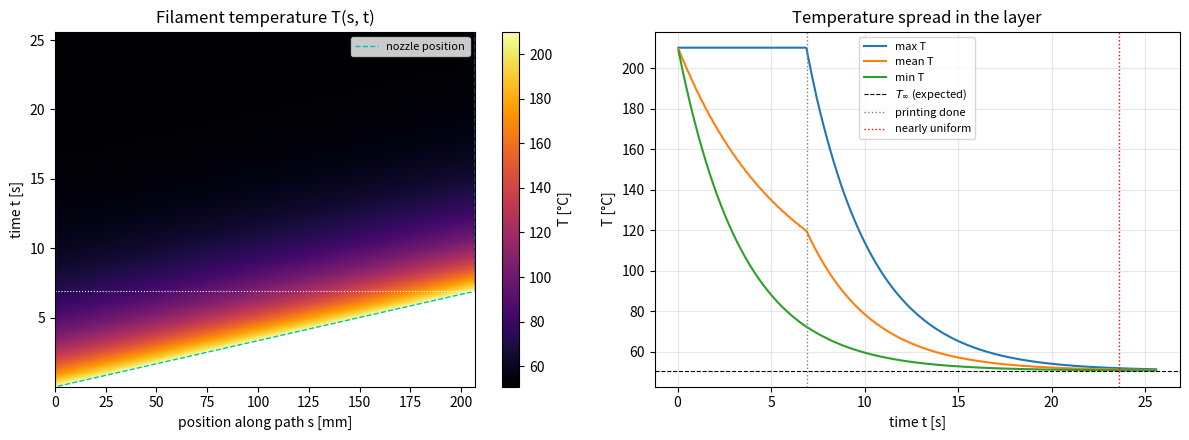
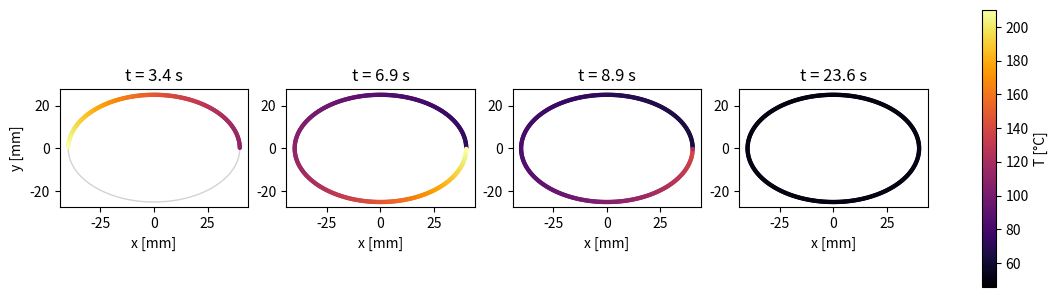

Write the Python code that produced these figures, in order.
import numpy as np
import matplotlib.pyplot as plt



# Ellipse and print speed
a_e = 0.04          # semi-axis in x [m]
b_e = 0.025         # semi-axis in y [m]
v = 0.03            # print speed [m/s]

# Nozzle
T_e = 20.0          # environment temperature [degC]
R_n = 10.0          # nozzle resistor [Ohm]
R_tn = 13.2         # nozzle thermal resistance [K/W]
u_0 = 12.0          # nozzle voltage [V]
T_0 = T_e + R_tn / R_n * u_0**2     # temperature of the filament leaving the nozzle [degC]

# Print bed
T_b = 60.0          # bed temperature [degC]

# Filament (PLA) and heat transfer
rho = 1240.0        # density [kg/m^3]
c = 1800.0          # specific heat [J/(kg K)]
kappa = 0.13        # thermal conductivity [W/(m K)]
w = 0.4e-3          # side of the square cross-section [m]
h_b = 200.0         # heat transfer filament -> bed [W/(m^2 K)]
h_e = 20.0          # heat transfer filament -> air [W/(m^2 K)]

# Numerics
N = 400             # number of cells along the ellipse
t_end = 60.0        # maximum simulation time [s]
tol_unif = 1.0      # nearly uniform when max(T) - min(T) < tol_unif [K]
t_extra = 2.0       # keep simulating this long after it is uniform [s]

phi = np.linspace(0, 2 * np.pi, 20001)
xe = a_e * np.cos(phi)
ye = b_e * np.sin(phi)

s_fine = np.zeros(len(phi))
for i in range(1, len(phi)):
    stap = np.sqrt((xe[i] - xe[i-1])**2 + (ye[i] - ye[i-1])**2)
    s_fine[i] = s_fine[i-1] + stap

L = s_fine[-1]      # perimeter [m]

# formula to check the perimeter
L_ram = np.pi * (3 * (a_e + b_e) - np.sqrt((3 * a_e + b_e) * (a_e + 3 * b_e)))

dx = L / N          # length of one cell [m]

# Cell centres, cell positions, and the times the nozzle arrives and leaves
s_c = np.zeros(N)
t_start = np.zeros(N)
t_leave = np.zeros(N)
for i in range(N):
    s_c[i] = (i + 0.5) * dx
    t_start[i] = i * dx / v             # nozzle reaches cell i
    t_leave[i] = (i + 1) * dx / v       # nozzle leaves cell i

x_c = np.interp(s_c, s_fine, xe)        # x position of each cell (for plotting)
y_c = np.interp(s_c, s_fine, ye)        # y position of each cell (for plotting)

t_print = L / v     # time to print the whole layer [s]


A = w**2                        # cross-sectional area [m^2]
C = rho * c * A * dx            # heat capacity of one cell [J/K]
G_s = kappa * A / dx            # conductance between two cells [W/K]
G_b = h_b * w * dx              # conductance cell -> bed [W/K]
G_e = h_e * 3 * w * dx          # conductance cell -> air [W/K]

# Temperature at the end (expected)
T_inf = (G_b * T_b + G_e * T_e) / (G_b + G_e)

# Time step (stability)
dt_diff = C / (2 * G_s)         # because of conduction
dt_loss = C / (G_b + G_e)       # because of losses to bed and air
dt_act = dx / v                 # nozzle moving over one cell
dt = 0.2 * min(dt_diff, dt_loss, dt_act)

print(f"Perimeter L          = {L*1e3:.2f} mm (Ramanujan: {L_ram*1e3:.2f} mm)")
print(f"Print time t_print   = {t_print:.2f} s")
print(f"Nozzle temperature   = {T_0:.1f} degC")
print(f"Expected final T_inf = {T_inf:.1f} degC")
print(f"dt = {dt*1e3:.2f} ms  (limits: diff {dt_diff:.3f} s, loss {dt_loss:.3f} s, nozzle {dt_act*1e3:.1f} ms)")


T = np.full(N, np.nan)          # nan means: not printed yet
active = np.zeros(N, dtype=bool)  # True when the nozzle has reached the cell

t = 0.0
step = 0
n_save = max(1, int(round(0.05 / dt)))   # save about every 0.05 s
t_hist = []
T_hist = []
t_uniform = None

while t < t_end:

    # Cells that the nozzle reaches now get the nozzle temperature
    for i in range(N):
        if active[i] == False and t >= t_start[i]:
            T[i] = T_0
            active[i] = True

    # Temperature of every cell (0 for cells that are not printed yet)
    Ta = np.zeros(N)
    for i in range(N):
        if active[i]:
            Ta[i] = T[i]

    # Heat flow between neighbouring cells (from cell i to cell i+1)
    flow = np.zeros(N)
    for i in range(N - 1):
        if active[i] and active[i + 1]:
            q = G_s * (Ta[i] - Ta[i + 1])
            flow[i] = flow[i] - q
            flow[i + 1] = flow[i + 1] + q

    # When the ellipse is closed, the last cell touches the first cell
    if t >= t_print:
        q_wrap = G_s * (T[N - 1] - T[0])
        flow[N - 1] = flow[N - 1] - q_wrap
        flow[0] = flow[0] + q_wrap

    # Heat loss to the bed and to the air
    loss = np.zeros(N)
    for i in range(N):
        loss[i] = G_b * (T_b - Ta[i]) + G_e * (T_e - Ta[i])

    # Forward Euler: new temperature of the printed cells
    dT = np.zeros(N)
    for i in range(N):
        dT[i] = (flow[i] + loss[i]) / C
    for i in range(N):
        if active[i]:
            T[i] = T[i] + dt * dT[i]

    # The cell under the nozzle stays at the nozzle temperature
    for i in range(N):
        if active[i] and t < t_leave[i]:
            T[i] = T_0

    t = t + dt
    step = step + 1

    # Save the temperatures
    if step % n_save == 0:
        t_hist.append(t)
        T_hist.append(T.copy())

    # Check if the layer is (nearly) uniform, only after printing is done
    if t_uniform is None and t > t_print:
        if np.nanmax(T) - np.nanmin(T) < tol_unif:
            t_uniform = t
            t_end = min(t_end, t + t_extra)

t_hist = np.array(t_hist)
T_hist = np.array(T_hist)

if t_uniform is not None:
    print(f"\nLayer nearly uniform (spread < {tol_unif} K) at t = {t_uniform:.2f} s")
    print(f"  = {t_uniform - t_print:.2f} s after printing finished")
    print(f"  mean temperature then: {np.nanmean(T):.1f} degC")
else:
    print("\nLayer did not become uniform within t_end; increase t_end.")


# Max, mean and min temperature at every saved moment
T_max = []
T_mean = []
T_min = []
for j in range(len(t_hist)):
    T_max.append(np.nanmax(T_hist[j]))
    T_mean.append(np.nanmean(T_hist[j]))
    T_min.append(np.nanmin(T_hist[j]))

# Nozzle position at every saved moment (not further than the end of the path)
nozzle_pos = []
for j in range(len(t_hist)):
    pos = v * t_hist[j]
    if pos > L:
        pos = L
    nozzle_pos.append(pos * 1e3)

fig, ax = plt.subplots(1, 2, figsize=(12, 4.5))

# Plot a: heat map of T(s,t)
im = ax[0].pcolormesh(s_c * 1e3, t_hist, np.ma.masked_invalid(T_hist),
                      shading="auto", cmap="inferno")
ax[0].plot(nozzle_pos, t_hist, "c--", lw=1, label="nozzle position")
ax[0].axhline(t_print, color="w", lw=0.8, ls=":")
ax[0].set_xlabel("position along path s [mm]")
ax[0].set_ylabel("time t [s]")
ax[0].set_title("Filament temperature T(s, t)")
ax[0].legend(loc="upper right", fontsize=8)
fig.colorbar(im, ax=ax[0], label="T [°C]")

# Plot b: max, mean and min temperature over time
ax[1].plot(t_hist, T_max, label="max T")
ax[1].plot(t_hist, T_mean, label="mean T")
ax[1].plot(t_hist, T_min, label="min T")
ax[1].axhline(T_inf, color="k", ls="--", lw=0.8, label=r"$T_\infty$ (expected)")
ax[1].axvline(t_print, color="gray", ls=":", lw=1, label="printing done")
if t_uniform is not None:
    ax[1].axvline(t_uniform, color="r", ls=":", lw=1, label="nearly uniform")
ax[1].set_xlabel("time t [s]")
ax[1].set_ylabel("T [°C]")
ax[1].set_title("Temperature spread in the layer")
ax[1].legend(fontsize=8)
ax[1].grid(alpha=0.3)
fig.tight_layout()
fig.savefig("q16_temperature.png", dpi=150)

# Plot c: the ellipse coloured by temperature at four moments
if t_uniform is not None:
    t_last = t_uniform
else:
    t_last = t_hist[-1]
moments = [0.5 * t_print, t_print, t_print + 2, t_last]

fig2, ax2 = plt.subplots(1, len(moments), figsize=(14, 3.6))
for k in range(len(moments)):
    # find the saved moment that is closest to the wanted moment
    j = np.argmin(np.abs(t_hist - moments[k]))
    ax2[k].plot(xe * 1e3, ye * 1e3, color="lightgray", lw=1, zorder=0)
    sc = ax2[k].scatter(x_c * 1e3, y_c * 1e3, c=T_hist[j], cmap="inferno",
                        vmin=T_inf - 5, vmax=T_0, s=10, linewidths=0)
    ax2[k].set_title(f"t = {t_hist[j]:.1f} s")
    ax2[k].set_aspect("equal")
    ax2[k].set_xlabel("x [mm]")
ax2[0].set_ylabel("y [mm]")
fig2.colorbar(sc, ax=ax2, label="T [°C]")
fig2.savefig("q16_ellipse.png", dpi=150, bbox_inches="tight")

plt.show()
print("File saved as cooling_model.py")
